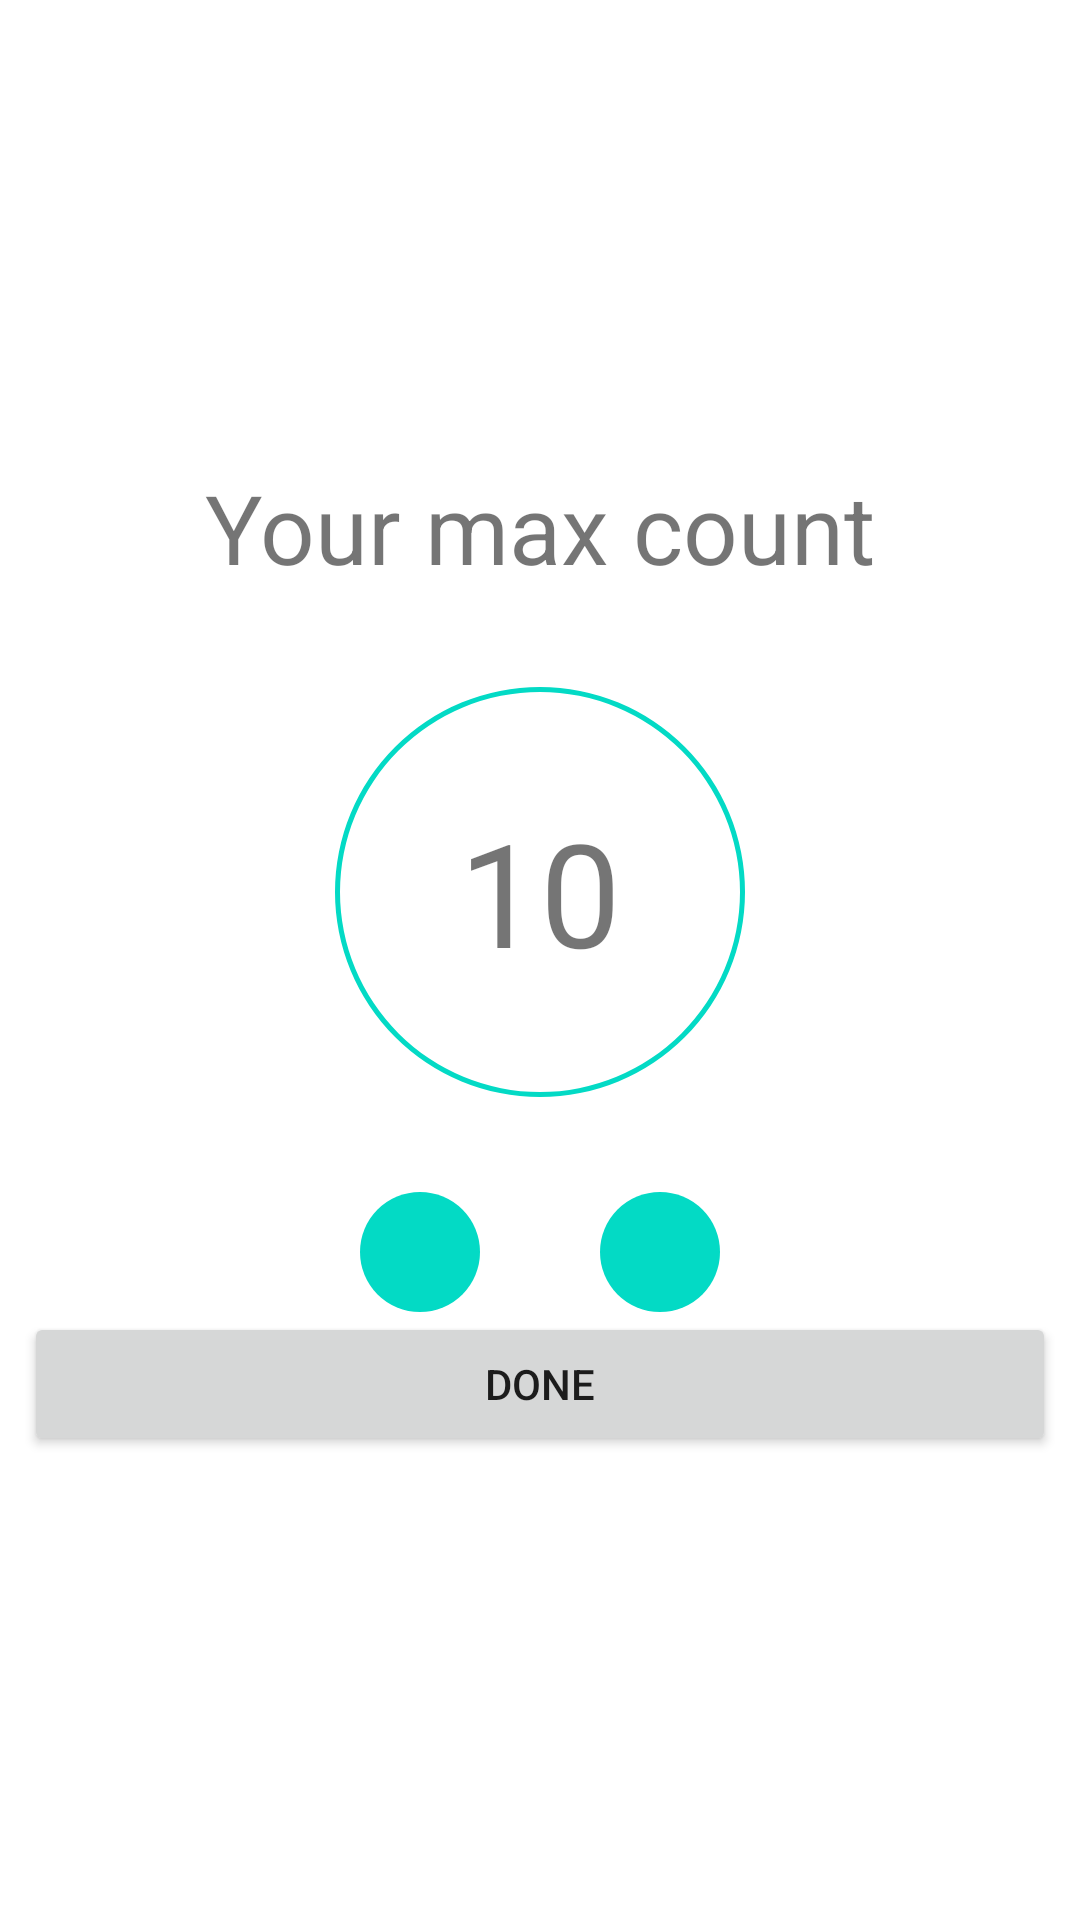

Write the Android layout XML for this screen, with the resource values it uses.
<!-- AndroidManifest.xml: application theme Theme.PullUp -->
<!-- res/layout/fragment_preparation.xml -->
<?xml version="1.0" encoding="utf-8"?>
<LinearLayout xmlns:android="http://schemas.android.com/apk/res/android"
    xmlns:app="http://schemas.android.com/apk/res-auto"
    xmlns:tools="http://schemas.android.com/tools"
    android:layout_width="match_parent"
    android:layout_height="match_parent"
    android:gravity="center"
    android:orientation="vertical"
    android:padding="8dp"
    tools:context=".ui.PreparationFragment">

    <TextView
        android:id="@+id/textView"
        android:layout_width="wrap_content"
        android:layout_height="wrap_content"
        android:text="@string/your_max_repeat"
        android:textSize="32dp" />

    <TextView
        android:id="@+id/repeat"
        android:layout_width="200dp"
        android:layout_height="200dp"
        android:background="@drawable/circle"
        android:gravity="center"
        android:text="10"
        android:textSize="48sp" />

    <LinearLayout
        android:id="@+id/linearLayout2"
        android:layout_width="wrap_content"
        android:layout_height="wrap_content">

        <ImageButton
            android:id="@+id/increase"
            android:layout_width="40dp"
            android:layout_height="40dp"
            android:layout_marginHorizontal="20dp"
            android:background="@drawable/rounded_corner"
            android:src="@drawable/ic_baseline_add_24"
            />

        <ImageButton
            android:id="@+id/decrease"
            android:layout_width="40dp"
            android:layout_height="40dp"
            android:layout_marginHorizontal="20dp"
            android:background="@drawable/rounded_corner"
            android:src="@drawable/ic_baseline_remove_24"
            />
    </LinearLayout>

    <Button
        android:id="@+id/buttonDone"
        android:layout_width="match_parent"
        android:layout_height="wrap_content"
        android:text="@string/done" />
</LinearLayout>
<!-- resources referenced by this layout -->
<resources>
  <!-- drawable circle (drawable) -->
  <?xml version="1.0" encoding="utf-8"?>
  <layer-list xmlns:android="http://schemas.android.com/apk/res/android">
      <item>
              <shape
                  android:shape="ring"
                  android:thicknessRatio="120"
                  android:useLevel="false">
                  <solid android:color="@color/teal_200" />
              </shape>
      </item>
  </layer-list>
  <!-- drawable rounded_corner (drawable) -->
  <?xml version="1.0" encoding="utf-8"?>
  <shape xmlns:android="http://schemas.android.com/apk/res/android">
      <solid android:color="@color/teal_200" />
      <corners android:radius="28dp" />
  </shape>
  <string name="done">Done</string>
  <string name="your_max_repeat">Your max count</string>
  <style name="Theme.PullUp" parent="Theme.MaterialComponents.DayNight.DarkActionBar">
          
          <item name="colorPrimary">@color/purple_500</item>
          <item name="colorPrimaryVariant">@color/purple_700</item>
          <item name="colorOnPrimary">@color/white</item>
          
          <item name="colorSecondary">@color/teal_200</item>
          <item name="colorSecondaryVariant">@color/teal_700</item>
          <item name="colorOnSecondary">@color/black</item>
          
          <item name="android:statusBarColor">?attr/colorPrimaryVariant</item>
          
      </style>
  <!-- not gathered from this repository: default colours our renderer supplied (Android Studio template values) -->
  <color name="purple_500">#FF6200EE</color>
  <color name="purple_700">#FF3700B3</color>
  <color name="teal_200">#FF03DAC5</color>
  <color name="teal_700">#FF018786</color>
  <color name="black">#FF000000</color>
  <color name="white">#FFFFFFFF</color>
</resources>
